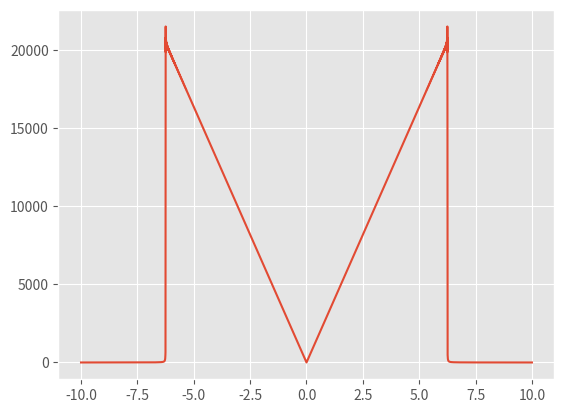

Reproduce this figure in Python.
import numpy as np
import matplotlib.pyplot as plt
plt.style.use('ggplot')

# x = np.linspace(0, 1024/60., 1024)
# y = 40*np.sin(60*np.pi*x)+150*np.sin(25*np.pi*x)+15*np.sin(18*np.pi*x)+240*np.sin(np.pi*x)
# fy = np.fft.fft(y)
#
# fx = np.linspace(0, len(x)/(x[-1] - x[0]), len(x)//2)                   # Frequency range
# plt.plot(fx, (np.abs(fy[:len(fy)/2]))*2./len(x))
#
# # fx = np.linspace(0, len(x)*2/(x[-1]-x[0]), len(x))
# # plt.plot(fx, np.abs(fy))
# plt.show()


x = np.linspace(-10, 10, 1024*5)
B = 80
y = B * np.sin(2*np.pi*B*x)/(np.pi * x) - (np.sin(np.pi * B * x)/(np.pi * x))**2
fy = np.fft.fft(y)

plt.plot(x, np.abs(np.fft.fftshift(fy)))
# plt.plot(x, y)
plt.show()


